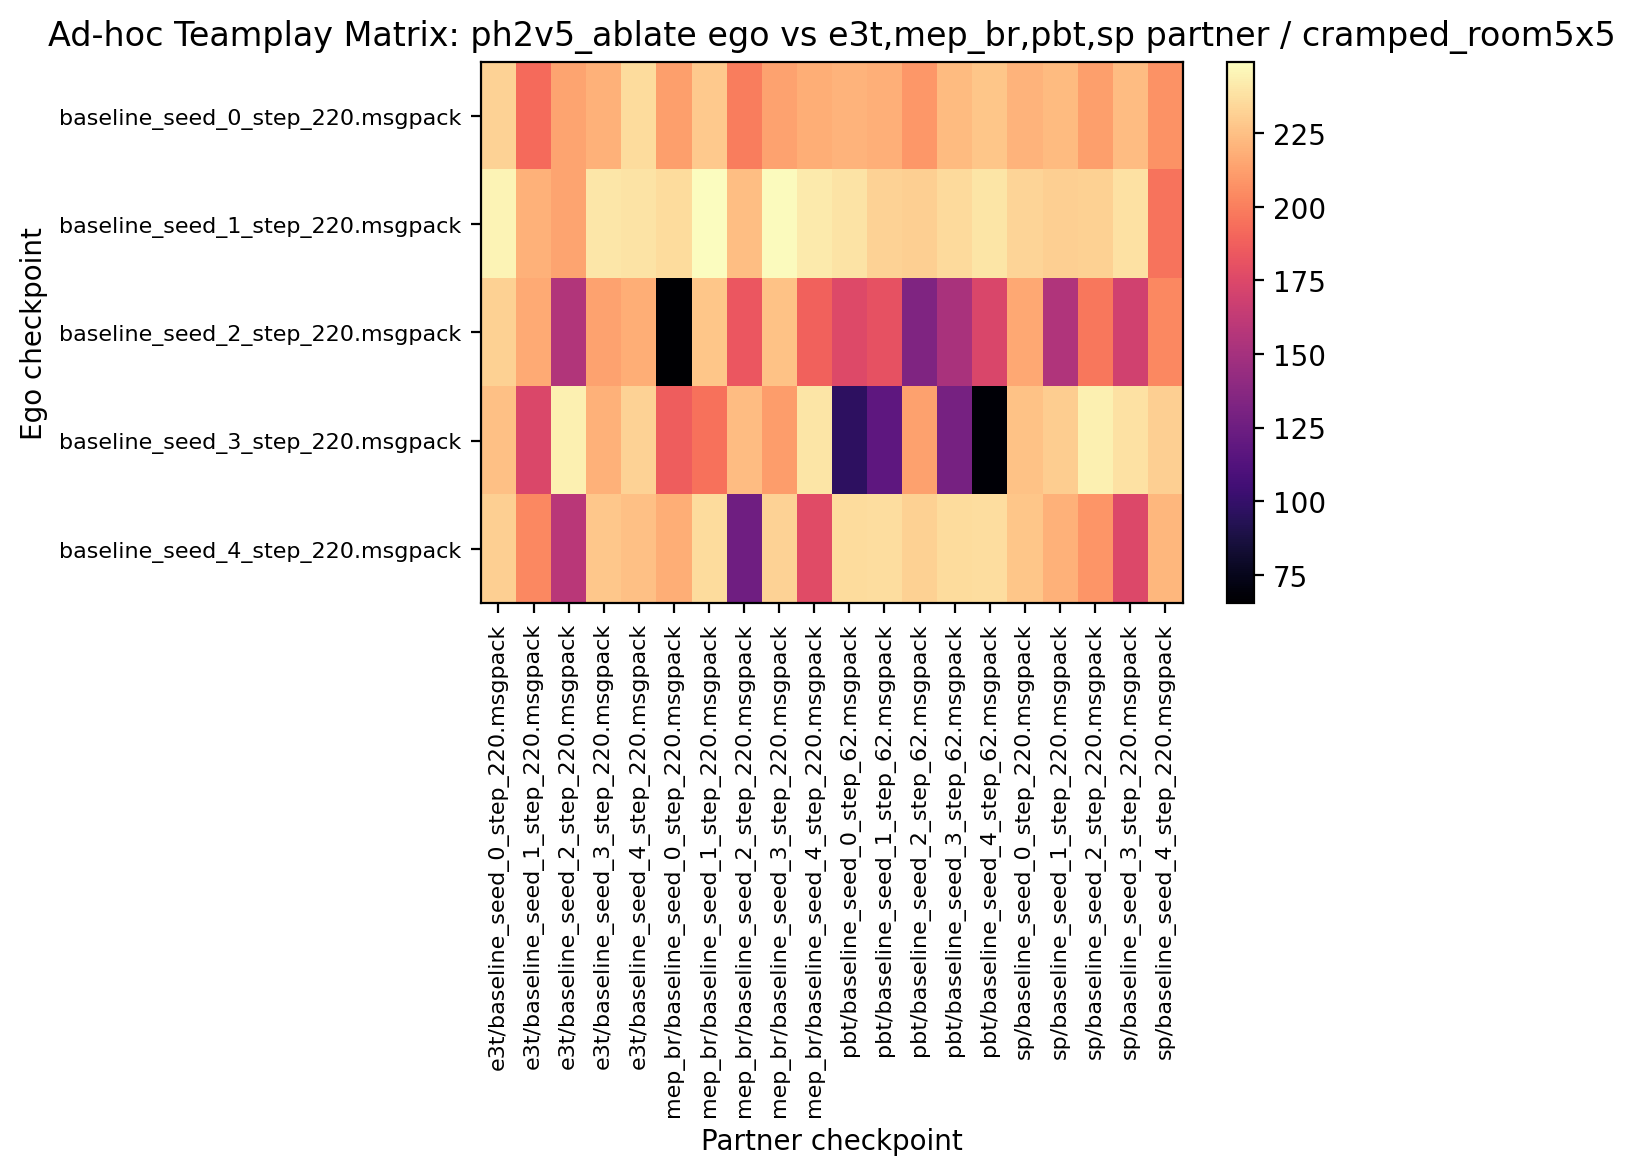

Data behind this chart, as committed beside it:
232.031250, 192.500000, 214.218750, 219.375000, 236.093750, 212.187500, 229.062500, 199.531250, 213.437500, 218.281250, 220.468750, 218.906250, 209.062500, 222.812500, 227.500000, 220.312500, 223.281250, 212.187500, 223.593750, 207.187500
245.6, 219.4, 214.4, 240.2, 238.9, 235.9, 249.2, 224.4, 248.1, 241.6, 239.1, 232.5, 231.1, 235.2, 239.4, 233, 230.9, 231.4, 238.1, 195.9
231.6, 216.9, 155.8, 213.9, 217.7, 65.47, 227.7, 183.8, 226.1, 188.4, 175.3, 180.5, 133.6, 151.7, 173.4, 215.6, 155, 196.9, 169.4, 203.8
225.5, 173.9, 243.9, 219.7, 232.2, 186.7, 194.7, 223.6, 211.2, 239.2, 96.56, 118.1, 213.3, 129.2, 67.19, 225.8, 229.8, 243.9, 238.3, 230.8
230.6, 203.8, 159.4, 227.8, 225.5, 218, 236.2, 126.2, 232.2, 177.2, 235.8, 236.6, 231.6, 235.8, 236.9, 227.2, 219.4, 208.6, 175, 221.7
